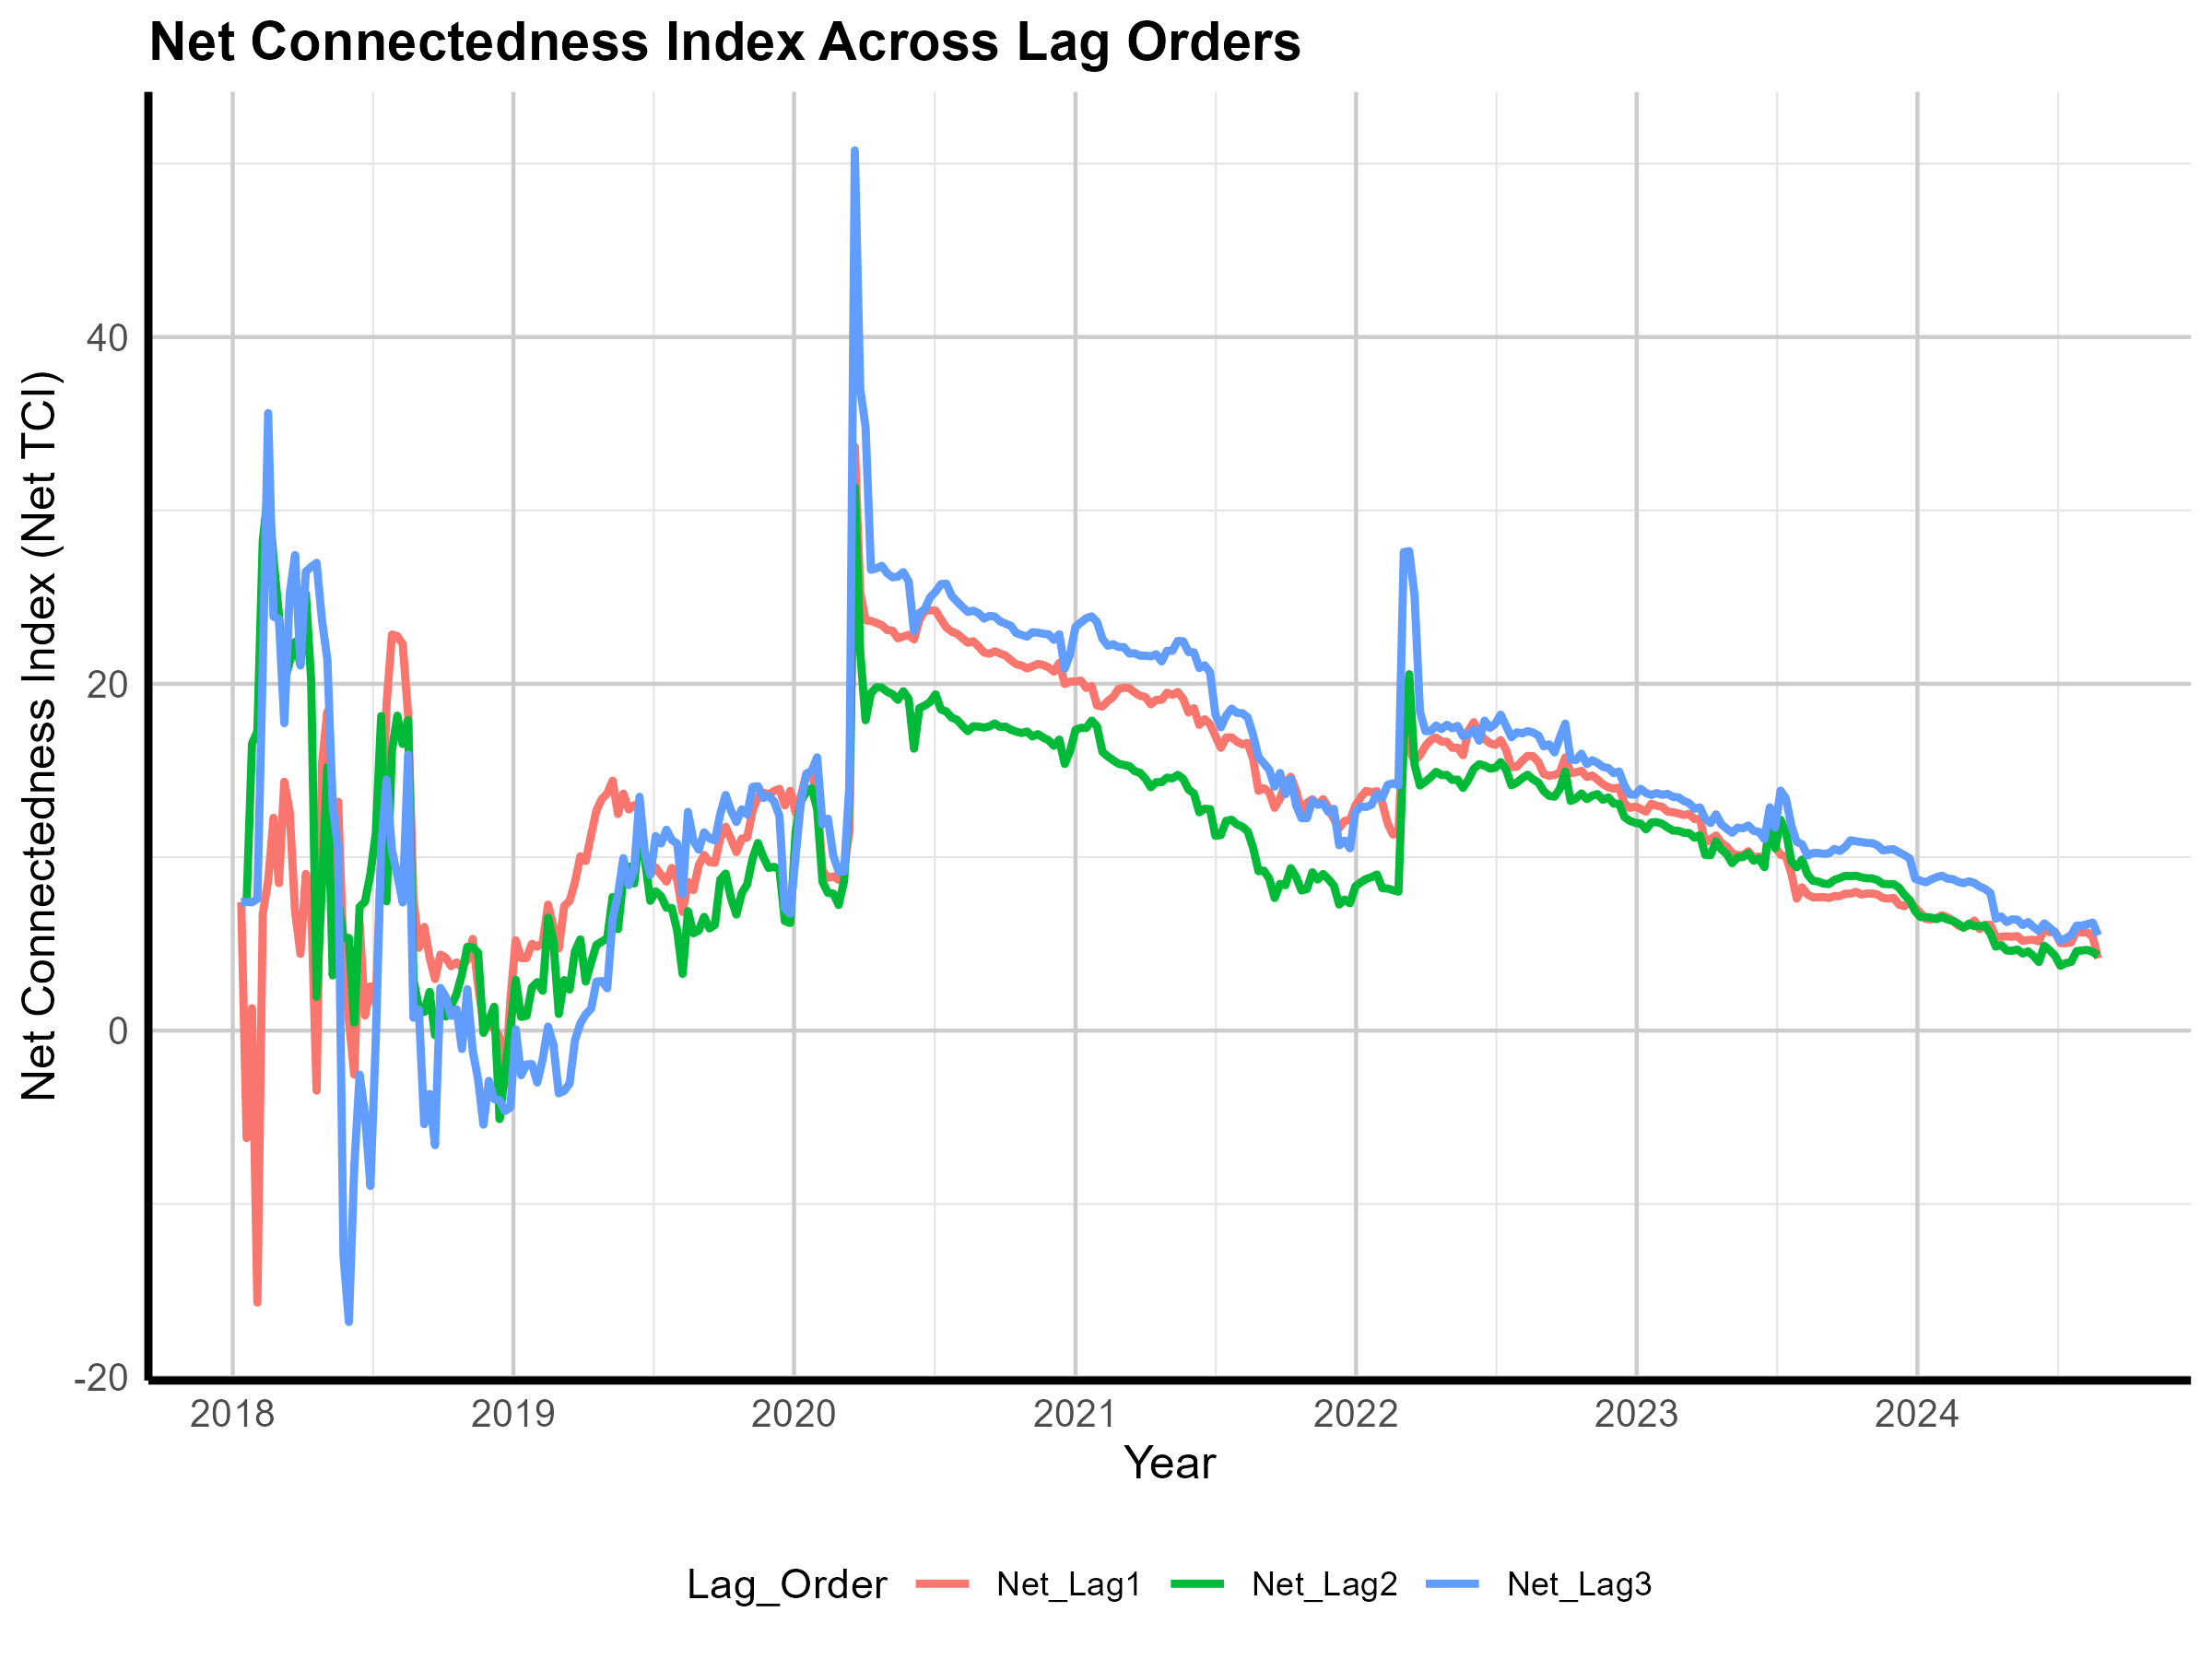

The data file committed next to this chart (first rows):
Date, Net_Lag1, Net_Lag2, Net_Lag3
2018-01-12, 7.399, 7.399, 7.399
2018-01-19, -6.201, 7.416, 7.416
2018-01-26, 1.287, 16.54, 7.401
2018-02-02, -15.68, 17.26, 7.596
2018-02-09, 6.739, 28.26, 21.15
2018-02-16, 8.634, 31.07, 35.61
2018-02-23, 12.27, 27.19, 23.87
2018-03-02, 8.502, 23.99, 23.74
2018-03-09, 14.35, 20.14, 17.73
2018-03-16, 12.61, 21.26, 25.15
2018-03-23, 6.892, 22.42, 27.42
2018-03-30, 4.426, 21.09, 21.05
2018-04-06, 9.032, 25.21, 26.47
2018-04-13, 7.247, 20.14, 26.75
2018-04-20, -3.464, 1.954, 26.98
2018-04-27, 15.42, 8.342, 23.66
2018-05-04, 18.39, 15.2, 21.39
2018-05-11, 7.029, 3.181, 12.93
2018-05-18, 13.2, 7.537, 10.51
2018-05-25, 4.408, 5.348, -13.02
2018-06-01, 0.6029, 5.342, -16.81
2018-06-08, -2.542, 0.464, -7.851
2018-06-15, 6.173, 7.138, -2.545
2018-06-22, 0.8665, 7.443, -4.874
2018-06-29, 2.544, 9.044, -8.962
2018-07-06, 1.571, 11.37, -0.5134
2018-07-13, 10.18, 18.14, 10.57
2018-07-20, 18.83, 7.456, 14.48
2018-07-27, 22.84, 16.12, 10.41
2018-08-03, 22.75, 18.16, 8.957
2018-08-10, 22.29, 16.52, 7.39
2018-08-17, 18.23, 17.91, 15.91
2018-08-24, 7.582, 2.937, 0.7422
2018-08-31, 4.768, 1.335, 1.212
2018-09-07, 5.978, 1.07, -5.402
2018-09-14, 4.226, 2.231, -3.661
2018-09-21, 2.972, -0.2617, -6.607
2018-09-28, 4.38, 1.323, 2.462
2018-10-05, 4.206, 0.815, 1.936
2018-10-12, 3.712, 1.418, 0.8454
2018-10-19, 3.935, 2.11, 1.227
2018-10-26, 3.646, 3.238, -1.059
2018-11-02, 4.078, 4.826, 2.381
2018-11-09, 5.283, 4.797, -1.16
2018-11-16, 2.624, 4.494, -2.806
2018-11-23, 0.3971, -0.1358, -5.427
2018-11-30, 0.3058, 0.5733, -2.901
2018-12-07, 0.1624, 1.374, -3.953
2018-12-14, -0.3668, -5.102, -4.009
2018-12-21, -3.143, -2.346, -4.642
2018-12-28, 1.781, 0.1126, -4.436
2019-01-04, 5.212, 2.926, 0.07488
2019-01-11, 4.182, 0.7875, -2.576
2019-01-18, 4.184, 0.8469, -1.949
2019-01-25, 4.999, 2.487, -1.933
2019-02-01, 4.834, 2.792, -2.999
2019-02-08, 5.061, 2.295, -1.671
2019-02-15, 7.261, 6.512, 0.2309
2019-02-22, 6.01, 5.154, -0.8146
2019-03-01, 4.742, 0.9562, -3.618
... 286 more rows
